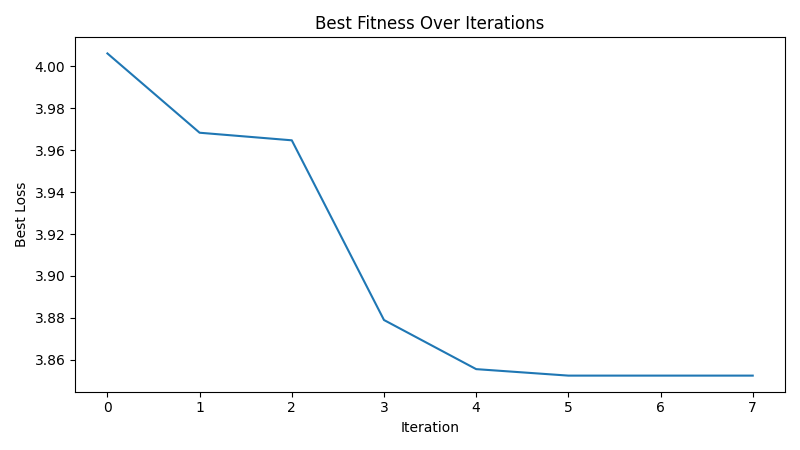

Values plotted in this chart, from the file beside it:
iteration, best_loss
1, 4.006
2, 3.968
3, 3.965
4, 3.879
5, 3.856
6, 3.852
7, 3.852
8, 3.852
